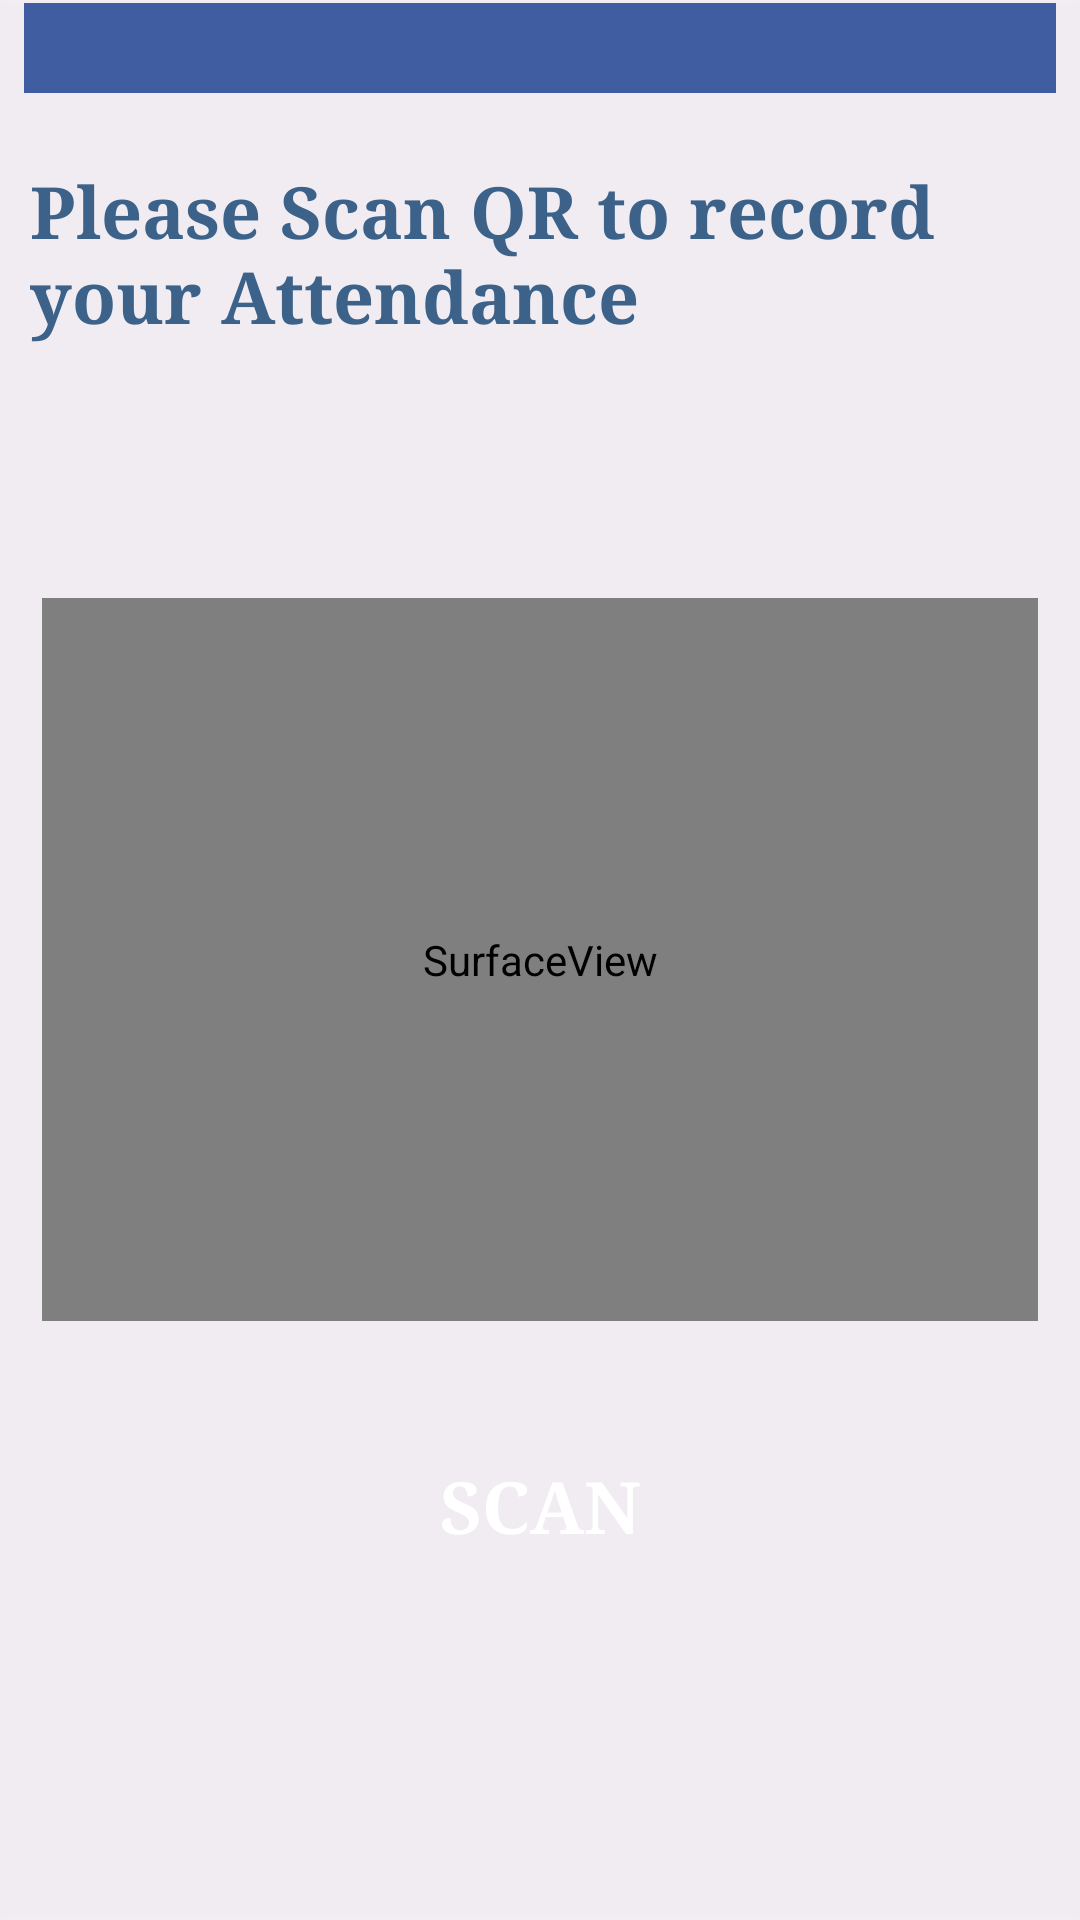

Reconstruct the res/layout file that produces this screen, plus the resources it refers to.
<!-- AndroidManifest.xml: application theme AppTheme -->
<!-- res/layout/scanqr.xml -->
<?xml version="1.0" encoding="utf-8"?>
<androidx.constraintlayout.widget.ConstraintLayout xmlns:android="http://schemas.android.com/apk/res/android"
    xmlns:app="http://schemas.android.com/apk/res-auto"
    xmlns:tools="http://schemas.android.com/tools"
    android:layout_width="match_parent"
    android:layout_height="match_parent"
    android:background="@drawable/back"
    >

    <SurfaceView
        android:id="@+id/cameraPreview"
        android:layout_width="332dp"
        android:layout_height="241dp"
        android:layout_marginBottom="8dp"
        android:layout_marginEnd="8dp"
        android:layout_marginStart="8dp"
        android:layout_marginTop="8dp"
        app:layout_constraintBottom_toBottomOf="parent"
        app:layout_constraintEnd_toEndOf="parent"
        app:layout_constraintStart_toStartOf="parent"
        app:layout_constraintTop_toBottomOf="@+id/txtinfo"
        app:layout_constraintVertical_bias="0.205" />

    <TextView
        android:id="@+id/txtinfo"
        android:layout_width="340dp"
        android:layout_height="88dp"
        android:layout_marginBottom="8dp"
        android:layout_marginEnd="8dp"
        android:layout_marginStart="8dp"
        android:layout_marginTop="8dp"
        android:fontFamily="serif"
        android:text="Please Scan QR to record your Attendance"
        android:textColor="@color/blue"
        android:textSize="24sp"
        android:textStyle="bold"
        app:layout_constraintBottom_toBottomOf="parent"
        app:layout_constraintEnd_toEndOf="parent"
        app:layout_constraintStart_toStartOf="parent"
        app:layout_constraintTop_toTopOf="parent"
        app:layout_constraintVertical_bias="0.086" />

    <Button
        android:id="@+id/btnScan"
        android:layout_width="154dp"
        android:layout_height="43dp"
        android:layout_marginBottom="8dp"
        android:layout_marginEnd="8dp"
        android:layout_marginStart="8dp"
        android:layout_marginTop="8dp"
        android:background="@drawable/scanbtn"
        android:fontFamily="serif"
        android:text="Scan"
        android:textColor="@android:color/white"
        android:textSize="24sp"
        android:textStyle="bold"
        app:layout_constraintBottom_toBottomOf="parent"
        app:layout_constraintEnd_toEndOf="parent"
        app:layout_constraintStart_toStartOf="parent"
        app:layout_constraintTop_toBottomOf="@+id/cameraPreview"
        app:layout_constraintVertical_bias="0.23" />

    <androidx.appcompat.widget.Toolbar
        android:id="@+id/mytoolbar"
        android:layout_width="match_parent"
        android:layout_height="30dp"
        android:layout_marginBottom="8dp"
        android:layout_marginEnd="8dp"
        android:layout_marginStart="8dp"
        android:layout_marginTop="1dp"
        android:background="#405da2"
        android:minHeight="?attr/actionBarSize"
        android:theme="?attr/actionBarTheme"
        app:layout_constraintBottom_toBottomOf="parent"
        app:layout_constraintEnd_toEndOf="parent"
        app:layout_constraintHorizontal_bias="0.483"
        app:layout_constraintStart_toStartOf="parent"
        app:layout_constraintTop_toTopOf="parent"
        app:layout_constraintVertical_bias="0.0" />

</androidx.constraintlayout.widget.ConstraintLayout>
<!-- resources referenced by this layout -->
<resources>
  <color name="blue">#FF3C628A</color>
  <!-- drawable back: png bitmap (drawable, 1231 bytes) -->
  <style name="AppTheme" parent="Theme.AppCompat.Light.NoActionBar">
          
          <item name="colorPrimary">#51a97b</item>
          <item name="colorPrimaryDark">#1a583c</item>
  
      </style>
</resources>
